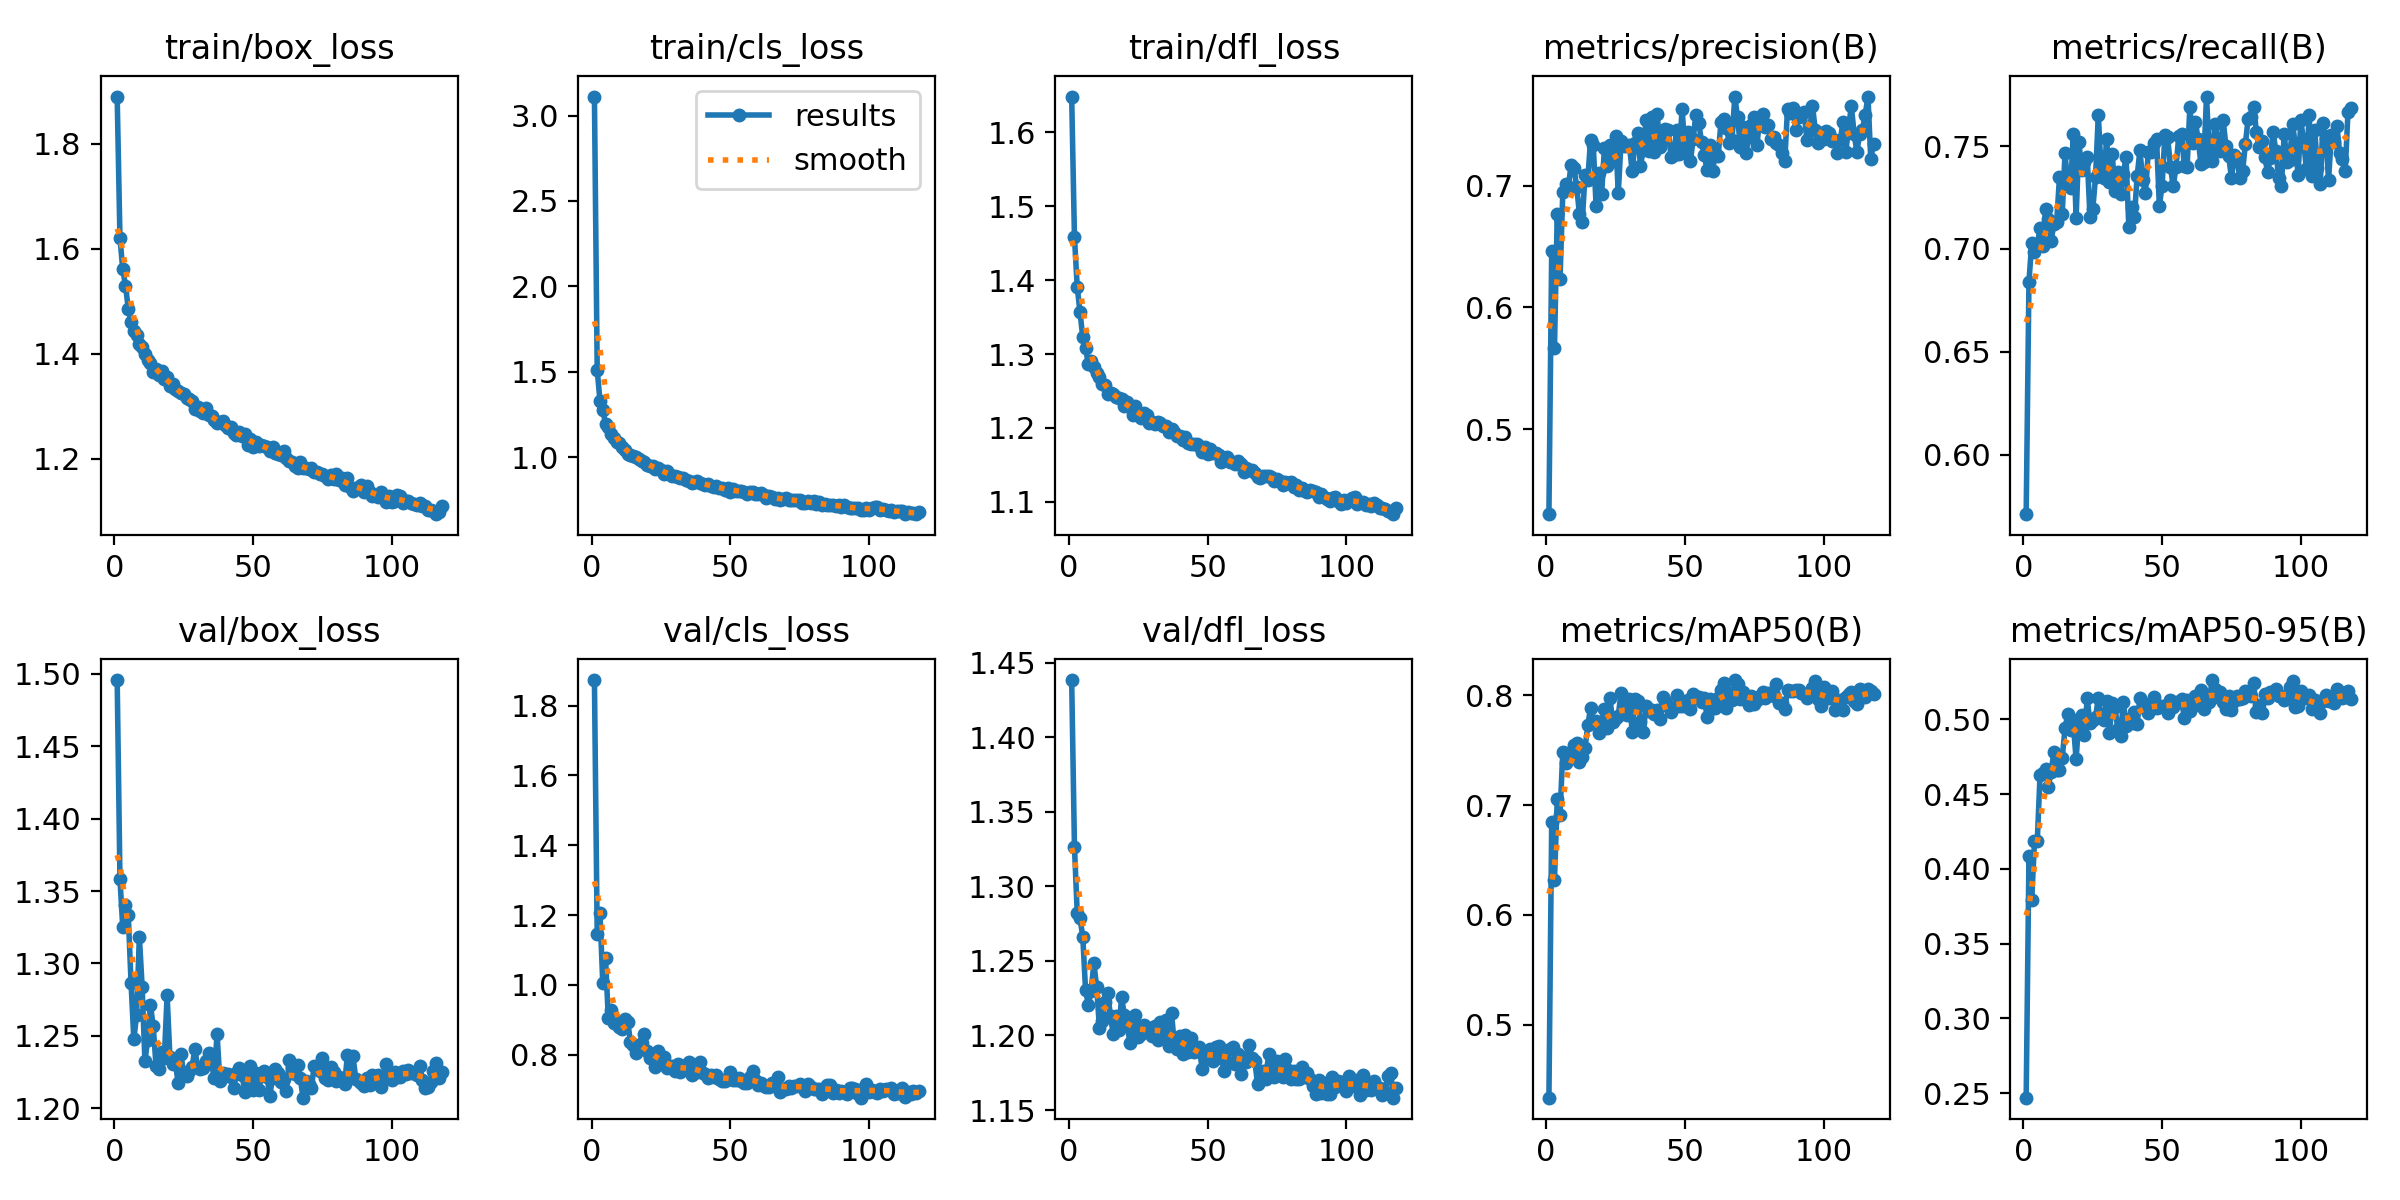

Source data for this figure (header and first rows):
epoch, train/box_loss, train/cls_loss, train/dfl_loss, metrics/precision(B), metrics/recall(B), metrics/mAP50(B), metrics/mAP50-95(B), val/box_loss, val/cls_loss, val/dfl_loss, lr/pg0, lr/pg1, lr/pg2
1, 1.889, 3.111, 1.648, 0.43, 0.571, 0.4335, 0.247, 1.496, 1.873, 1.438, 0.003308, 0.003308, 0.003308
2, 1.62, 1.51, 1.458, 0.6467, 0.6841, 0.6847, 0.4083, 1.359, 1.145, 1.327, 0.006625, 0.006625, 0.006625
3, 1.561, 1.331, 1.391, 0.5669, 0.7031, 0.6319, 0.3793, 1.325, 1.207, 1.282, 0.009925, 0.009925, 0.009925
4, 1.53, 1.279, 1.357, 0.677, 0.6983, 0.7057, 0.4186, 1.34, 1.007, 1.279, 0.009926, 0.009926, 0.009926
5, 1.486, 1.195, 1.323, 0.6231, 0.7016, 0.6914, 0.4184, 1.334, 1.077, 1.266, 0.009926, 0.009926, 0.009926
6, 1.461, 1.177, 1.308, 0.6946, 0.7104, 0.7487, 0.4628, 1.287, 0.9051, 1.23, 0.009901, 0.009901, 0.009901
7, 1.443, 1.133, 1.286, 0.7015, 0.7016, 0.7382, 0.4644, 1.248, 0.9284, 1.221, 0.009876, 0.009876, 0.009876
8, 1.435, 1.115, 1.29, 0.6993, 0.7192, 0.7418, 0.4665, 1.265, 0.8909, 1.23, 0.009851, 0.009851, 0.009851
9, 1.419, 1.088, 1.282, 0.7175, 0.7147, 0.7488, 0.455, 1.319, 0.8969, 1.248, 0.009827, 0.009827, 0.009827
10, 1.412, 1.084, 1.274, 0.715, 0.704, 0.7551, 0.465, 1.284, 0.8792, 1.233, 0.009802, 0.009802, 0.009802
11, 1.399, 1.062, 1.268, 0.6991, 0.7122, 0.7563, 0.4783, 1.233, 0.8728, 1.205, 0.009777, 0.009777, 0.009777
12, 1.388, 1.045, 1.259, 0.677, 0.7133, 0.7394, 0.4662, 1.247, 0.9023, 1.21, 0.009753, 0.009753, 0.009753
13, 1.383, 1.019, 1.258, 0.6699, 0.7348, 0.7439, 0.4661, 1.271, 0.8942, 1.222, 0.009728, 0.009728, 0.009728
14, 1.364, 1.011, 1.245, 0.7089, 0.7172, 0.7518, 0.4742, 1.257, 0.8373, 1.228, 0.009703, 0.009703, 0.009703
15, 1.371, 1.009, 1.247, 0.705, 0.7465, 0.7727, 0.494, 1.229, 0.8292, 1.213, 0.009678, 0.009678, 0.009678
16, 1.358, 0.9996, 1.246, 0.7376, 0.7311, 0.7885, 0.5035, 1.227, 0.8058, 1.201, 0.009654, 0.009654, 0.009654
17, 1.367, 0.9877, 1.242, 0.7332, 0.7295, 0.7752, 0.493, 1.239, 0.819, 1.213, 0.009629, 0.009629, 0.009629
18, 1.351, 0.9799, 1.24, 0.6834, 0.7559, 0.7768, 0.4969, 1.235, 0.834, 1.204, 0.009604, 0.009604, 0.009604
19, 1.355, 0.9727, 1.239, 0.7109, 0.715, 0.7656, 0.4731, 1.278, 0.8596, 1.226, 0.009579, 0.009579, 0.009579
20, 1.337, 0.9537, 1.23, 0.6935, 0.7521, 0.7762, 0.5005, 1.236, 0.811, 1.214, 0.009555, 0.009555, 0.009555
21, 1.343, 0.95, 1.235, 0.7307, 0.7386, 0.7876, 0.5029, 1.231, 0.7915, 1.208, 0.00953, 0.00953, 0.00953
22, 1.332, 0.9471, 1.229, 0.7165, 0.7422, 0.7703, 0.4892, 1.231, 0.7988, 1.195, 0.009505, 0.009505, 0.009505
23, 1.329, 0.9337, 1.217, 0.7339, 0.7448, 0.7975, 0.514, 1.217, 0.7639, 1.205, 0.00948, 0.00948, 0.00948
24, 1.325, 0.9344, 1.229, 0.7204, 0.7156, 0.7754, 0.4975, 1.237, 0.8117, 1.213, 0.009456, 0.009456, 0.009456
25, 1.323, 0.9227, 1.22, 0.7413, 0.7193, 0.7793, 0.4998, 1.223, 0.789, 1.199, 0.009431, 0.009431, 0.009431
26, 1.316, 0.9026, 1.214, 0.6942, 0.7349, 0.7817, 0.5016, 1.222, 0.7945, 1.201, 0.009406, 0.009406, 0.009406
27, 1.312, 0.9189, 1.22, 0.7367, 0.7653, 0.8026, 0.514, 1.226, 0.7613, 1.207, 0.009381, 0.009381, 0.009381
28, 1.31, 0.8991, 1.218, 0.7327, 0.7389, 0.7884, 0.5029, 1.229, 0.7681, 1.205, 0.009357, 0.009357, 0.009357
29, 1.295, 0.8917, 1.207, 0.7332, 0.7343, 0.7819, 0.4994, 1.241, 0.7695, 1.205, 0.009332, 0.009332, 0.009332
30, 1.297, 0.8889, 1.208, 0.7338, 0.7537, 0.7972, 0.5121, 1.228, 0.7528, 1.2, 0.009307, 0.009307, 0.009307
31, 1.291, 0.8839, 1.205, 0.7118, 0.7325, 0.7671, 0.4909, 1.227, 0.775, 1.206, 0.009282, 0.009282, 0.009282
32, 1.288, 0.881, 1.208, 0.7355, 0.7463, 0.7965, 0.5107, 1.228, 0.7495, 1.197, 0.009258, 0.009258, 0.009258
33, 1.296, 0.8785, 1.207, 0.7436, 0.7284, 0.7948, 0.5081, 1.233, 0.7577, 1.209, 0.009233, 0.009233, 0.009233
34, 1.283, 0.8689, 1.203, 0.7166, 0.7374, 0.7762, 0.4938, 1.238, 0.7708, 1.201, 0.009208, 0.009208, 0.009208
35, 1.281, 0.8617, 1.202, 0.7295, 0.7267, 0.7667, 0.4888, 1.231, 0.7782, 1.21, 0.009183, 0.009183, 0.009183
36, 1.274, 0.849, 1.195, 0.754, 0.7363, 0.7904, 0.5116, 1.221, 0.7416, 1.193, 0.009158, 0.009158, 0.009158
37, 1.268, 0.8575, 1.198, 0.7284, 0.7448, 0.7859, 0.4957, 1.252, 0.7674, 1.215, 0.009134, 0.009134, 0.009134
38, 1.27, 0.8614, 1.195, 0.7563, 0.7105, 0.7865, 0.5002, 1.219, 0.7496, 1.194, 0.009109, 0.009109, 0.009109
39, 1.272, 0.8506, 1.189, 0.728, 0.7202, 0.7831, 0.4973, 1.224, 0.7803, 1.191, 0.009084, 0.009084, 0.009084
40, 1.264, 0.8405, 1.189, 0.7594, 0.7153, 0.7865, 0.5046, 1.223, 0.7492, 1.2, 0.009059, 0.009059, 0.009059
41, 1.258, 0.8372, 1.184, 0.7319, 0.7354, 0.779, 0.4971, 1.224, 0.746, 1.187, 0.009035, 0.009035, 0.009035
42, 1.259, 0.8461, 1.188, 0.7383, 0.748, 0.7988, 0.5145, 1.221, 0.7339, 1.2, 0.00901, 0.00901, 0.00901
43, 1.248, 0.831, 1.179, 0.7469, 0.7337, 0.7945, 0.5082, 1.214, 0.7423, 1.189, 0.008985, 0.008985, 0.008985
44, 1.245, 0.8264, 1.179, 0.7463, 0.7274, 0.7901, 0.5103, 1.224, 0.7357, 1.198, 0.00896, 0.00896, 0.00896
45, 1.25, 0.8309, 1.178, 0.724, 0.747, 0.7853, 0.5042, 1.228, 0.7437, 1.189, 0.008936, 0.008936, 0.008936
46, 1.244, 0.8223, 1.179, 0.7256, 0.7472, 0.7893, 0.5071, 1.223, 0.7318, 1.189, 0.008911, 0.008911, 0.008911
47, 1.246, 0.8205, 1.176, 0.7459, 0.7516, 0.8003, 0.5148, 1.211, 0.7244, 1.192, 0.008886, 0.008886, 0.008886
48, 1.225, 0.8056, 1.168, 0.7259, 0.7535, 0.7901, 0.5073, 1.216, 0.7241, 1.178, 0.008861, 0.008861, 0.008861
49, 1.238, 0.8202, 1.175, 0.7635, 0.721, 0.7908, 0.5084, 1.229, 0.7329, 1.187, 0.008837, 0.008837, 0.008837
50, 1.223, 0.7978, 1.165, 0.7301, 0.7308, 0.7905, 0.5086, 1.213, 0.7516, 1.185, 0.008812, 0.008812, 0.008812
51, 1.232, 0.8116, 1.172, 0.7441, 0.7554, 0.7958, 0.5091, 1.224, 0.7284, 1.191, 0.008787, 0.008787, 0.008787
52, 1.223, 0.8048, 1.166, 0.7204, 0.7543, 0.7876, 0.5043, 1.212, 0.7278, 1.183, 0.008762, 0.008762, 0.008762
53, 1.226, 0.8038, 1.166, 0.7387, 0.74, 0.8016, 0.5129, 1.222, 0.7333, 1.192, 0.008738, 0.008738, 0.008738
54, 1.225, 0.8006, 1.164, 0.7586, 0.7305, 0.7977, 0.5085, 1.226, 0.7249, 1.193, 0.008713, 0.008713, 0.008713
55, 1.222, 0.7949, 1.154, 0.7519, 0.7397, 0.7982, 0.5115, 1.222, 0.7198, 1.185, 0.008688, 0.008688, 0.008688
56, 1.214, 0.7857, 1.159, 0.7362, 0.7549, 0.7939, 0.5119, 1.209, 0.7191, 1.176, 0.008663, 0.008663, 0.008663
57, 1.222, 0.7951, 1.161, 0.7251, 0.7559, 0.7978, 0.5135, 1.221, 0.7355, 1.182, 0.008639, 0.008639, 0.008639
58, 1.211, 0.7942, 1.154, 0.713, 0.7402, 0.7803, 0.501, 1.227, 0.7551, 1.191, 0.008614, 0.008614, 0.008614
59, 1.209, 0.7842, 1.153, 0.7335, 0.7397, 0.7969, 0.5129, 1.224, 0.7285, 1.192, 0.008589, 0.008589, 0.008589
60, 1.208, 0.7833, 1.152, 0.7121, 0.7692, 0.7889, 0.5053, 1.218, 0.7148, 1.181, 0.008564, 0.008564, 0.008564
... 58 more rows
